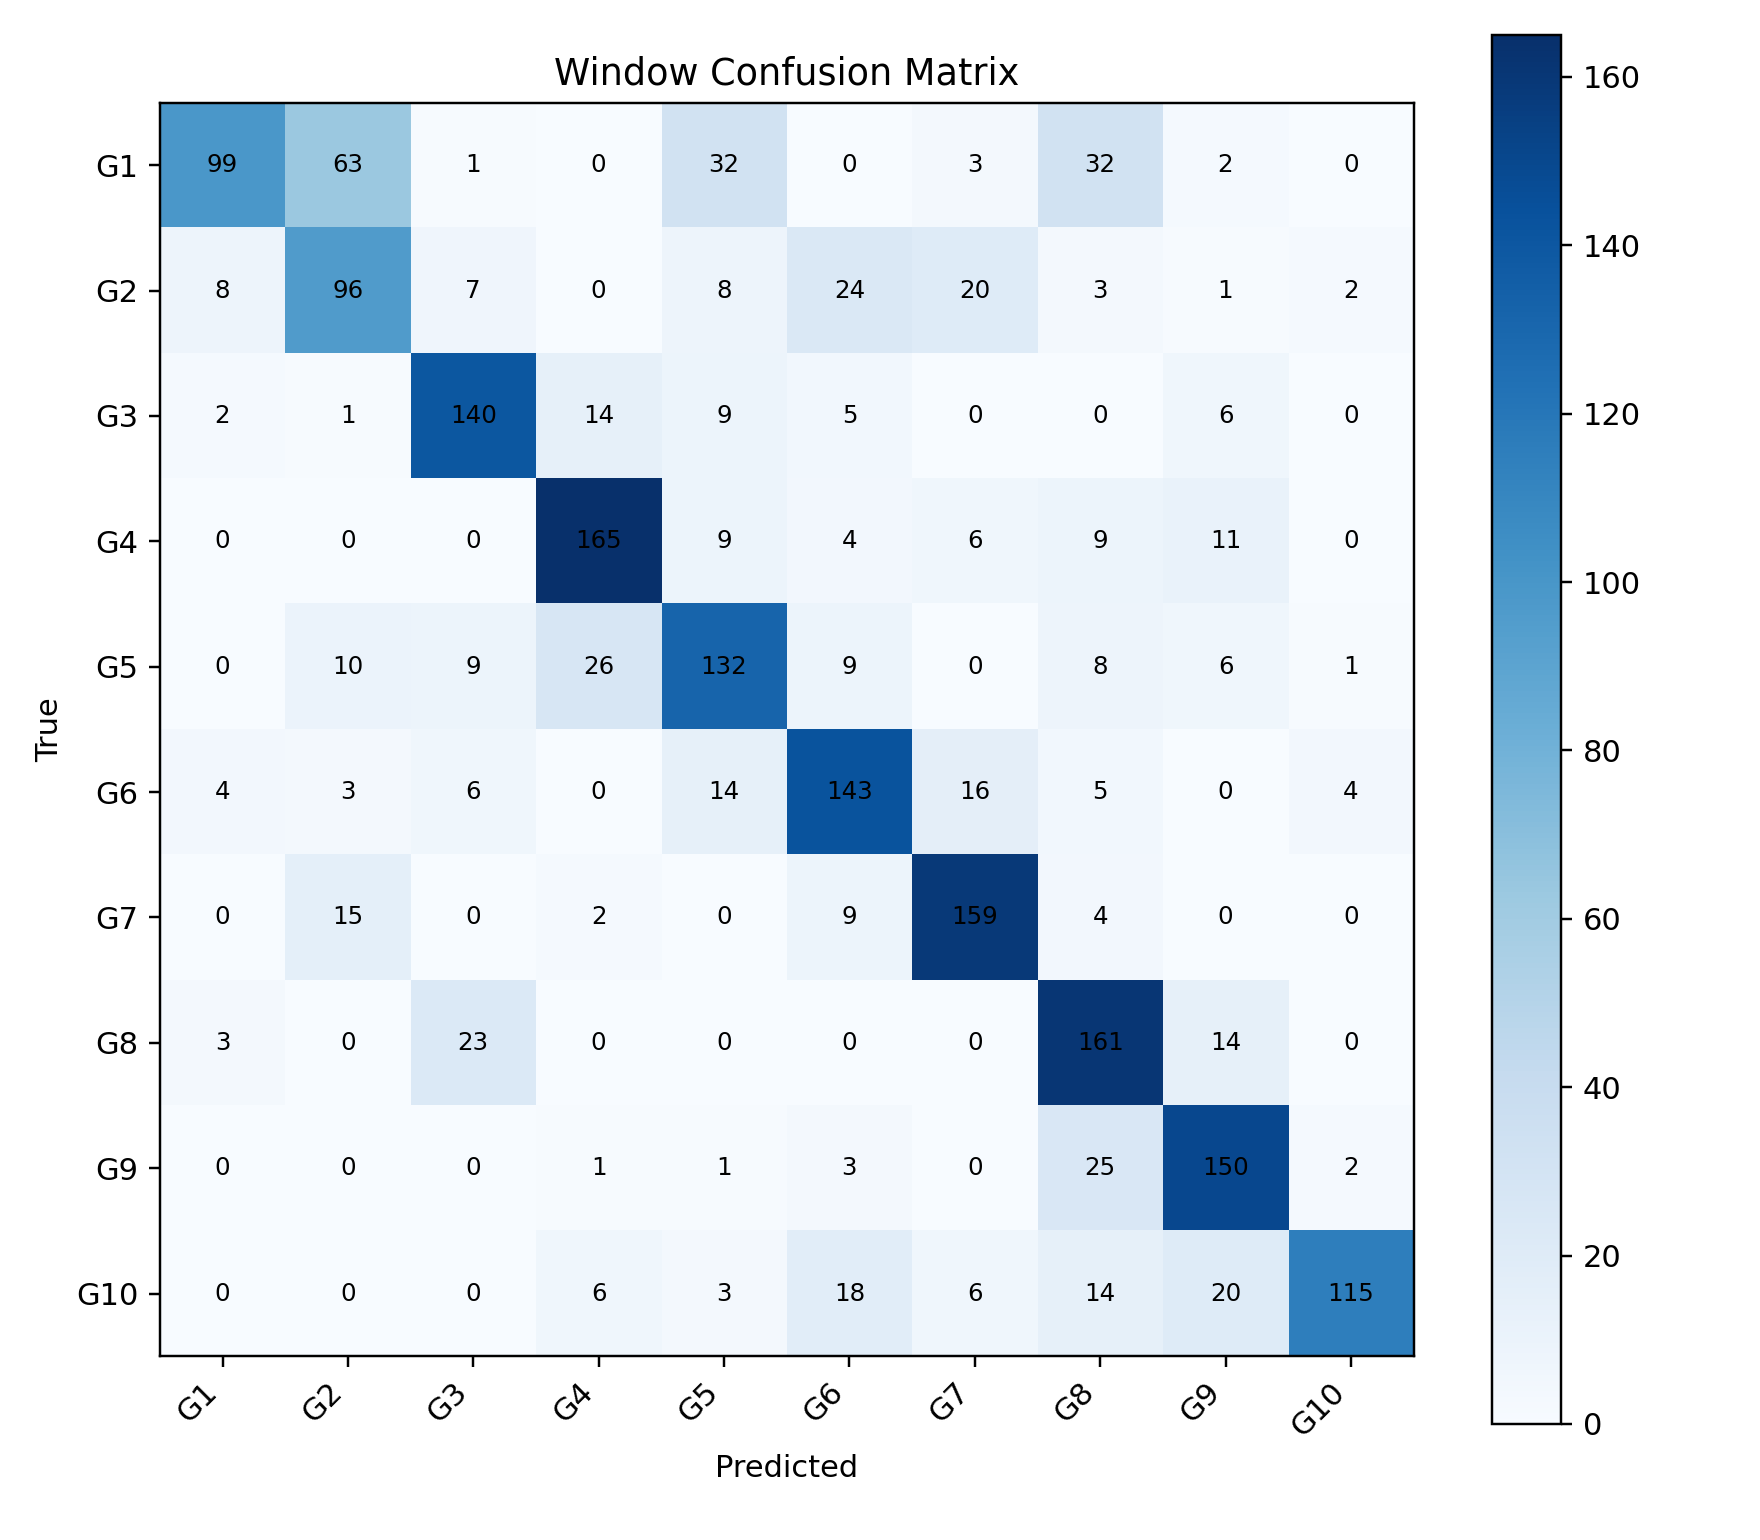

The data file committed next to this chart (first rows):
, G1, G2, G3, G4, G5, G6, G7, G8, G9, G10
G1, 99, 63, 1, 0, 32, 0, 3, 32, 2, 0
G2, 8, 96, 7, 0, 8, 24, 20, 3, 1, 2
G3, 2, 1, 140, 14, 9, 5, 0, 0, 6, 0
G4, 0, 0, 0, 165, 9, 4, 6, 9, 11, 0
G5, 0, 10, 9, 26, 132, 9, 0, 8, 6, 1
G6, 4, 3, 6, 0, 14, 143, 16, 5, 0, 4
G7, 0, 15, 0, 2, 0, 9, 159, 4, 0, 0
G8, 3, 0, 23, 0, 0, 0, 0, 161, 14, 0
G9, 0, 0, 0, 1, 1, 3, 0, 25, 150, 2
G10, 0, 0, 0, 6, 3, 18, 6, 14, 20, 115
